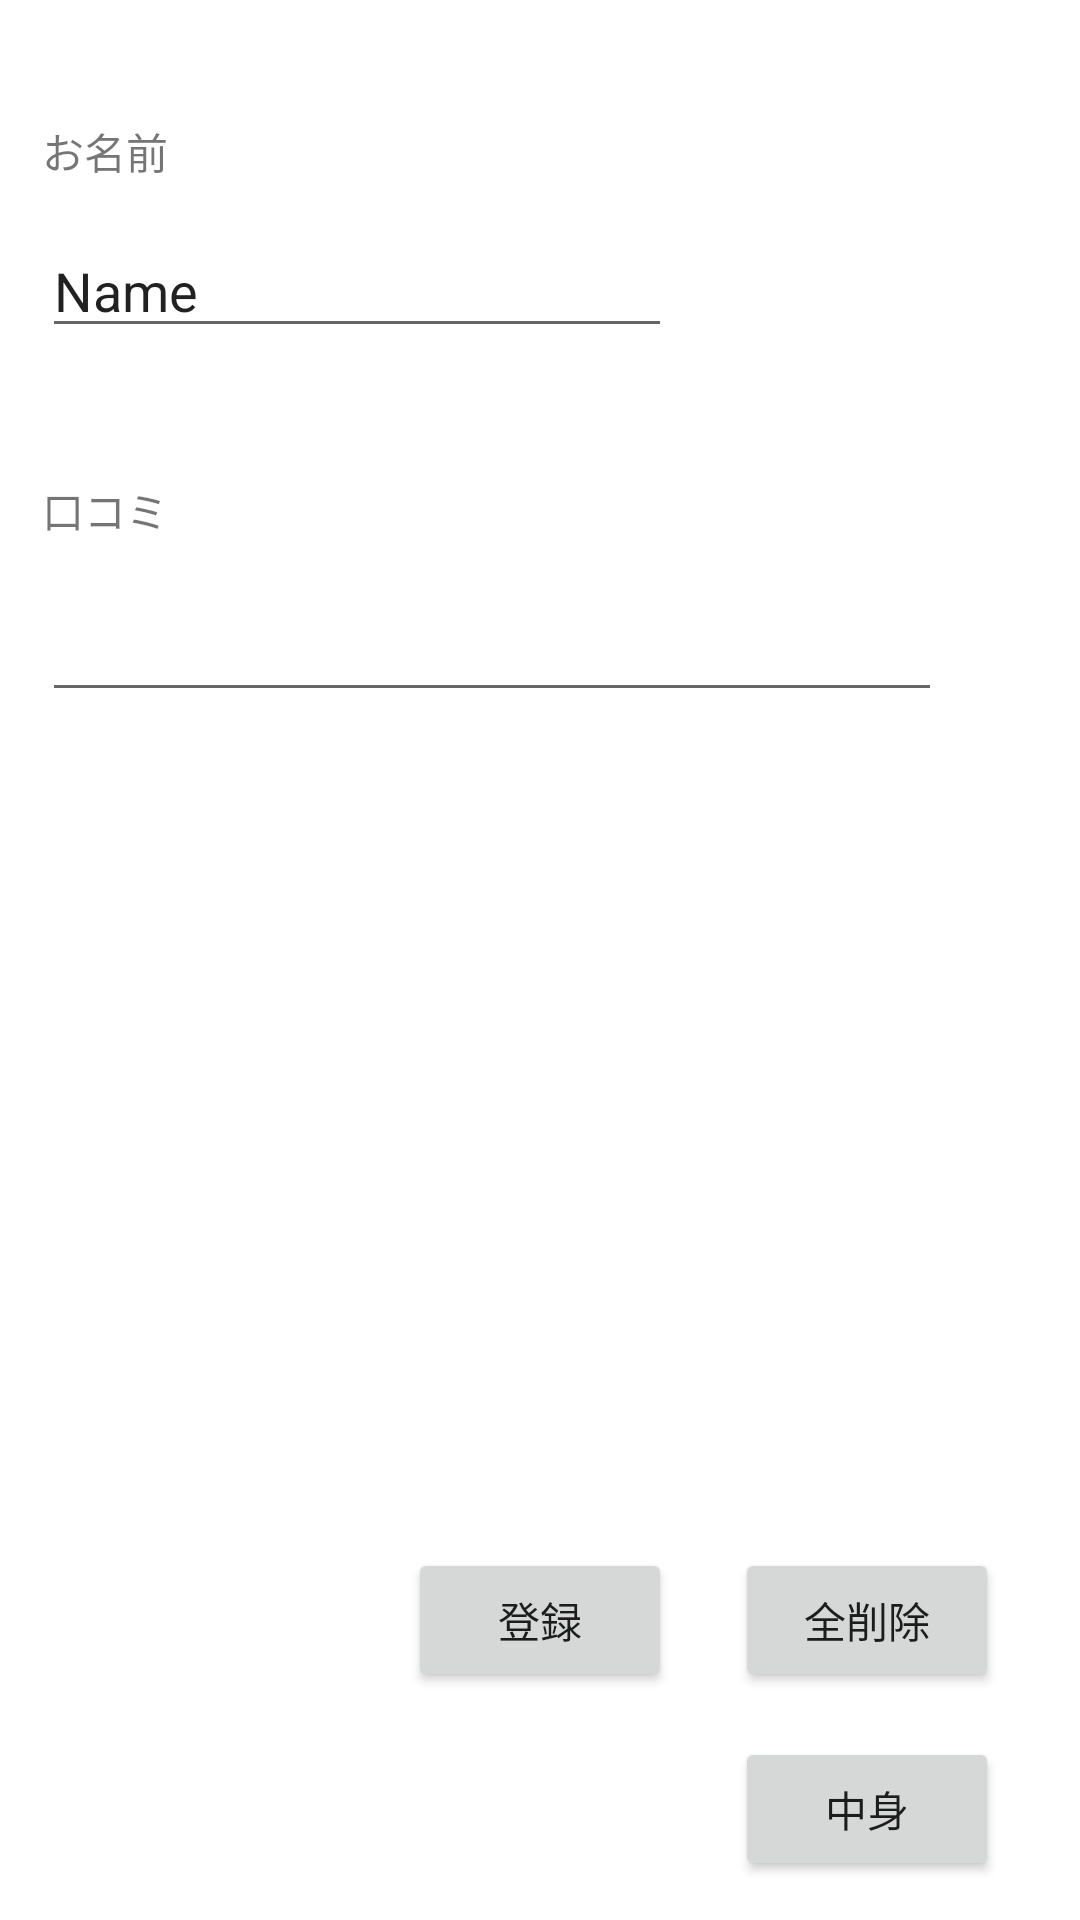

This screen was rendered from an Android layout file. Write that file and the resources it references.
<!-- AndroidManifest.xml: application theme AppTheme -->
<!-- res/layout/activity_kuchi.xml -->
<?xml version="1.0" encoding="utf-8"?>
<RelativeLayout xmlns:android="http://schemas.android.com/apk/res/android"
    xmlns:app="http://schemas.android.com/apk/res-auto"
    xmlns:tools="http://schemas.android.com/tools"
    android:layout_width="match_parent"
    android:layout_height="match_parent"
    android:background="#fff"
    tools:context=".KuchiActivity">

    <TextView
        android:id="@+id/textView2"
        android:layout_width="wrap_content"
        android:layout_height="wrap_content"
        android:layout_alignLeft="@+id/txtName"
        android:layout_alignStart="@+id/txtName"
        android:layout_below="@+id/imageView"
        android:layout_marginTop="19dp"
        android:text="お名前"
        tools:layout_editor_absoluteX="8dp"
        tools:layout_editor_absoluteY="26dp" />

    <TextView
        android:id="@+id/textView3"
        android:layout_width="wrap_content"
        android:layout_height="wrap_content"
        android:layout_alignLeft="@+id/txtName"
        android:layout_alignStart="@+id/txtName"
        android:layout_below="@+id/textView2"
        android:layout_marginTop="99dp"
        android:text="口コミ"
        tools:layout_editor_absoluteX="8dp"
        tools:layout_editor_absoluteY="103dp" />

    <EditText
        android:id="@+id/txtKuchi"
        android:layout_width="300dp"
        android:layout_height="42dp"
        android:layout_alignLeft="@+id/textView3"
        android:layout_alignStart="@+id/textView3"
        android:layout_below="@+id/textView3"
        android:layout_marginTop="15dp"
        android:ems="10"
        android:inputType="textPersonName"
        tools:layout_editor_absoluteX="8dp"
        tools:layout_editor_absoluteY="132dp" />

    <Button
        android:id="@+id/btnEntry"
        android:layout_width="wrap_content"
        android:layout_height="wrap_content"
        android:layout_alignBaseline="@+id/btnAlldelete"
        android:layout_alignBottom="@+id/btnAlldelete"
        android:layout_centerHorizontal="true"
        android:text="登録"
        tools:layout_editor_absoluteX="50dp"
        tools:layout_editor_absoluteY="447dp" />

    <Button
        android:id="@+id/btnAlldelete"
        android:layout_width="wrap_content"
        android:layout_height="wrap_content"
        android:layout_alignParentBottom="true"
        android:layout_marginBottom="76dp"
        android:layout_marginLeft="21dp"
        android:layout_marginStart="21dp"
        android:layout_toEndOf="@+id/btnEntry"
        android:layout_toRightOf="@+id/btnEntry"
        android:text="全削除" />

    <ImageView
        android:id="@+id/imageView"
        android:layout_width="wrap_content"
        android:layout_height="wrap_content"
        android:layout_alignLeft="@+id/btnFile"
        android:layout_alignStart="@+id/btnFile"
        android:layout_below="@+id/btnFile"
        android:layout_marginTop="21dp" />

    <EditText
        android:id="@+id/txtName"
        android:layout_width="wrap_content"
        android:layout_height="wrap_content"
        android:layout_alignEnd="@+id/btnEntry"
        android:layout_alignRight="@+id/btnEntry"
        android:layout_below="@+id/textView2"
        android:layout_marginTop="14dp"
        android:ems="10"
        android:inputType="textPersonName"
        android:text="Name" />

    <Button
        android:id="@+id/btnShow"
        android:layout_width="wrap_content"
        android:layout_height="wrap_content"
        android:layout_alignLeft="@+id/btnAlldelete"
        android:layout_alignParentBottom="true"
        android:layout_alignStart="@+id/btnAlldelete"
        android:layout_marginBottom="13dp"
        android:text="中身" />

</RelativeLayout>
<!-- resources referenced by this layout -->
<resources>
  <style name="AppTheme" parent="Theme.AppCompat.Light.DarkActionBar">
          
          <item name="colorPrimary">@color/colorPrimary</item>
          <item name="colorPrimaryDark">@color/colorPrimaryDark</item>
          <item name="colorAccent">@color/colorAccent</item>
      </style>
  <!-- not gathered from this repository: default colours our renderer supplied (Android Studio template values) -->
  <color name="colorPrimary">#FF6200EE</color>
  <color name="colorPrimaryDark">#FF3700B3</color>
  <color name="colorAccent">#FF03DAC5</color>
</resources>
